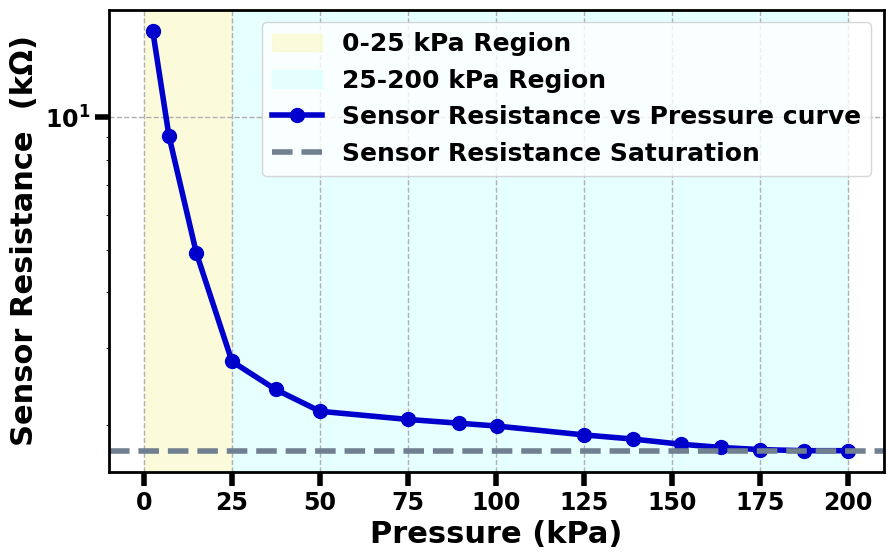

The script that saved this image:
import matplotlib.pyplot as plt
import numpy as np

# 定义FigureConfig类
class FigureConfig:
    def __init__(self,
                 font='Arial',
                 font_bold=True,
                 font_size=22,
                 line_width=4,
                 axes_line_width=2,
                 grid=True,
                 legend=True,
                 legend_font_size=18,
                 tick_size=17,
                 marker_size=10,
                 grid_line_style='--',
                 grid_line_width=1,
                 title_size=26,
                 title_bold=True,
                 figsize=(10, 6)):
        self.font = font
        self.font_bold = font_bold
        self.font_size = font_size
        self.line_width = line_width
        self.axes_line_width = axes_line_width
        self.grid = grid
        self.legend = legend
        self.legend_font_size = legend_font_size
        self.tick_size = tick_size
        self.marker_size = marker_size
        self.grid_line_style = grid_line_style
        self.grid_line_width = grid_line_width
        self.title_size = title_size
        self.title_bold = title_bold
        self.figsize = figsize

    def apply(self):
        # 字体和样式设置
        rc_params = {
            'font.family': self.font,
            'font.size': self.font_size,
            'font.weight': 'bold' if self.font_bold else 'normal',
            'lines.linewidth': self.line_width,
            'axes.linewidth': self.axes_line_width,
            'axes.labelweight': 'bold' if self.font_bold else 'normal',
            'axes.labelsize': self.font_size,
            'axes.titlesize': self.title_size,
            'axes.titleweight': 'bold' if self.title_bold else 'normal',
            'xtick.labelsize': self.tick_size,
            'ytick.labelsize': self.tick_size,
            'xtick.major.width': self.line_width,
            'ytick.major.width': self.line_width,
            'xtick.major.size': self.marker_size,
            'ytick.major.size': self.marker_size,
            'grid.linestyle': self.grid_line_style,
            'grid.linewidth': self.grid_line_width,
            'axes.grid': self.grid,
            'legend.fontsize': self.legend_font_size,
            'legend.frameon': self.legend,
        }

        # 更新matplotlib的rc参数
        plt.rcParams.update(rc_params)

# 应用FigureConfig配置
config = FigureConfig()
config.apply()

# 原始数据
pressure = [2, 5.7, 11.9, 20, 29.9, 40, 60, 71.6, 80.3, 100, 111, 122, 131, 140, 150, 160]
R = [15.7, 9.05, 4.92, 2.79, 2.41, 2.15, 2.06, 2.02, 1.99, 1.9, 1.86, 1.81, 1.78, 1.76, 1.75, 1.75]

# 计算压力 (kPa)
area = np.pi * (0.01595) ** 2
pressure = np.array(pressure) / area * 0.001  # 转换为 kPa

# 定义水平线的y值
y_horizontal_line = R[-1]

# 硬性材料的数据（x点）
pressure_data_hard_material = [20, 30, 40, 50, 60, 70, 80, 90, 100, 110, 120, 130, 140]
sensor_resistance_data_hard_material = [2.7, 2.43, 2.17, 2.09, 2.01, 1.89, 1.86, 1.837, 1.825, 1.815, 1.8, 1.793, 1.78]

# 鞋垫上的数据（三角点）
pressure_data_insole1 = [1.7,3,10,20,30,40,50,60,70,80,90,100,110,120,130,140,150,180,200,230,250]
sensor_resistance_data_insole1 = [22,12,6,4,3.35,3,2.72,2.59,2.5,2.42,2.36,2.31,2.28,2.24,2.2,2.17,2.16,2.06,1.95,1.87,1.78]
pressure_data_insole2 = [300,305,316,330,350,379,397,424,437,473]
sensor_resistance_data_insole2 = [1.965,1.87,1.825,1.78,1.725,1.69,1.67,1.65,1.65,1.65]

# 合并鞋垫数据
pressure_data_insole = pressure_data_insole1 + pressure_data_insole2
sensor_resistance_data_insole = sensor_resistance_data_insole1 + sensor_resistance_data_insole2

# 创建图表
plt.figure(figsize=config.figsize)

# 0 kPa - 20 kPa 背景颜色
plt.axvspan(0, 25, color='lightgoldenrodyellow', alpha=0.8, label='0-25 kPa Region')

# 20 kPa - 200 kPa 背景颜色
plt.axvspan(25, 200, color='lightcyan', alpha=0.8, label='25-200 kPa Region')

# 绘制原始数据
plt.plot(pressure, R, markersize=config.marker_size, linestyle='-', color='mediumblue',marker='o', label='Sensor Resistance vs Pressure curve')

# 水平虚线，线宽3
plt.axhline(y=y_horizontal_line, linewidth=config.line_width, color='slategrey', linestyle='--',label= 'Sensor Resistance Saturation')



# # 绘制硬性材料数据（x点）
# plt.plot(pressure_data_hard_material, sensor_resistance_data_hard_material, marker='x', markersize=config.marker_size, linestyle='None', color='red', label='硬性材料数据')
#
# # 绘制鞋垫数据（三角点）
# plt.plot(pressure_data_insole, sensor_resistance_data_insole, marker='^', markersize=config.marker_size, linestyle='None', color='green', label='鞋垫数据')



# 设置标题和轴标签
# plt.title('Sensor Resistance vs Pressure', fontsize=config.title_size, fontweight='bold' if config.title_bold else 'normal')
plt.xlabel('Pressure (kPa)', fontsize=config.font_size, fontweight='bold' if config.font_bold else 'normal')
plt.ylabel('Sensor Resistance  (kΩ)', fontsize=config.font_size, fontweight='bold' if config.font_bold else 'normal')

# 设置y轴为对数尺度
plt.yscale('log')

# 定制坐标轴线条
ax = plt.gca()
ax.spines['top'].set_linewidth(config.axes_line_width)
ax.spines['right'].set_linewidth(config.axes_line_width)
ax.spines['left'].set_linewidth(config.axes_line_width)
ax.spines['bottom'].set_linewidth(config.axes_line_width)

# 设置刻度参数
plt.xticks(fontsize=config.tick_size)
plt.yticks(fontsize=config.tick_size)

# 添加网格
if config.grid:
    plt.grid(True, linestyle=config.grid_line_style, linewidth=config.grid_line_width)

# 显示图例
if config.legend:
    plt.legend(fontsize=config.legend_font_size, loc="upper right", frameon=config.legend)
# 保存图表为PNG格式，DPI为600
plt.savefig('sensor_resistance_vs_pressure.png', dpi=1000, bbox_inches='tight')
# 显示图表
plt.show()
